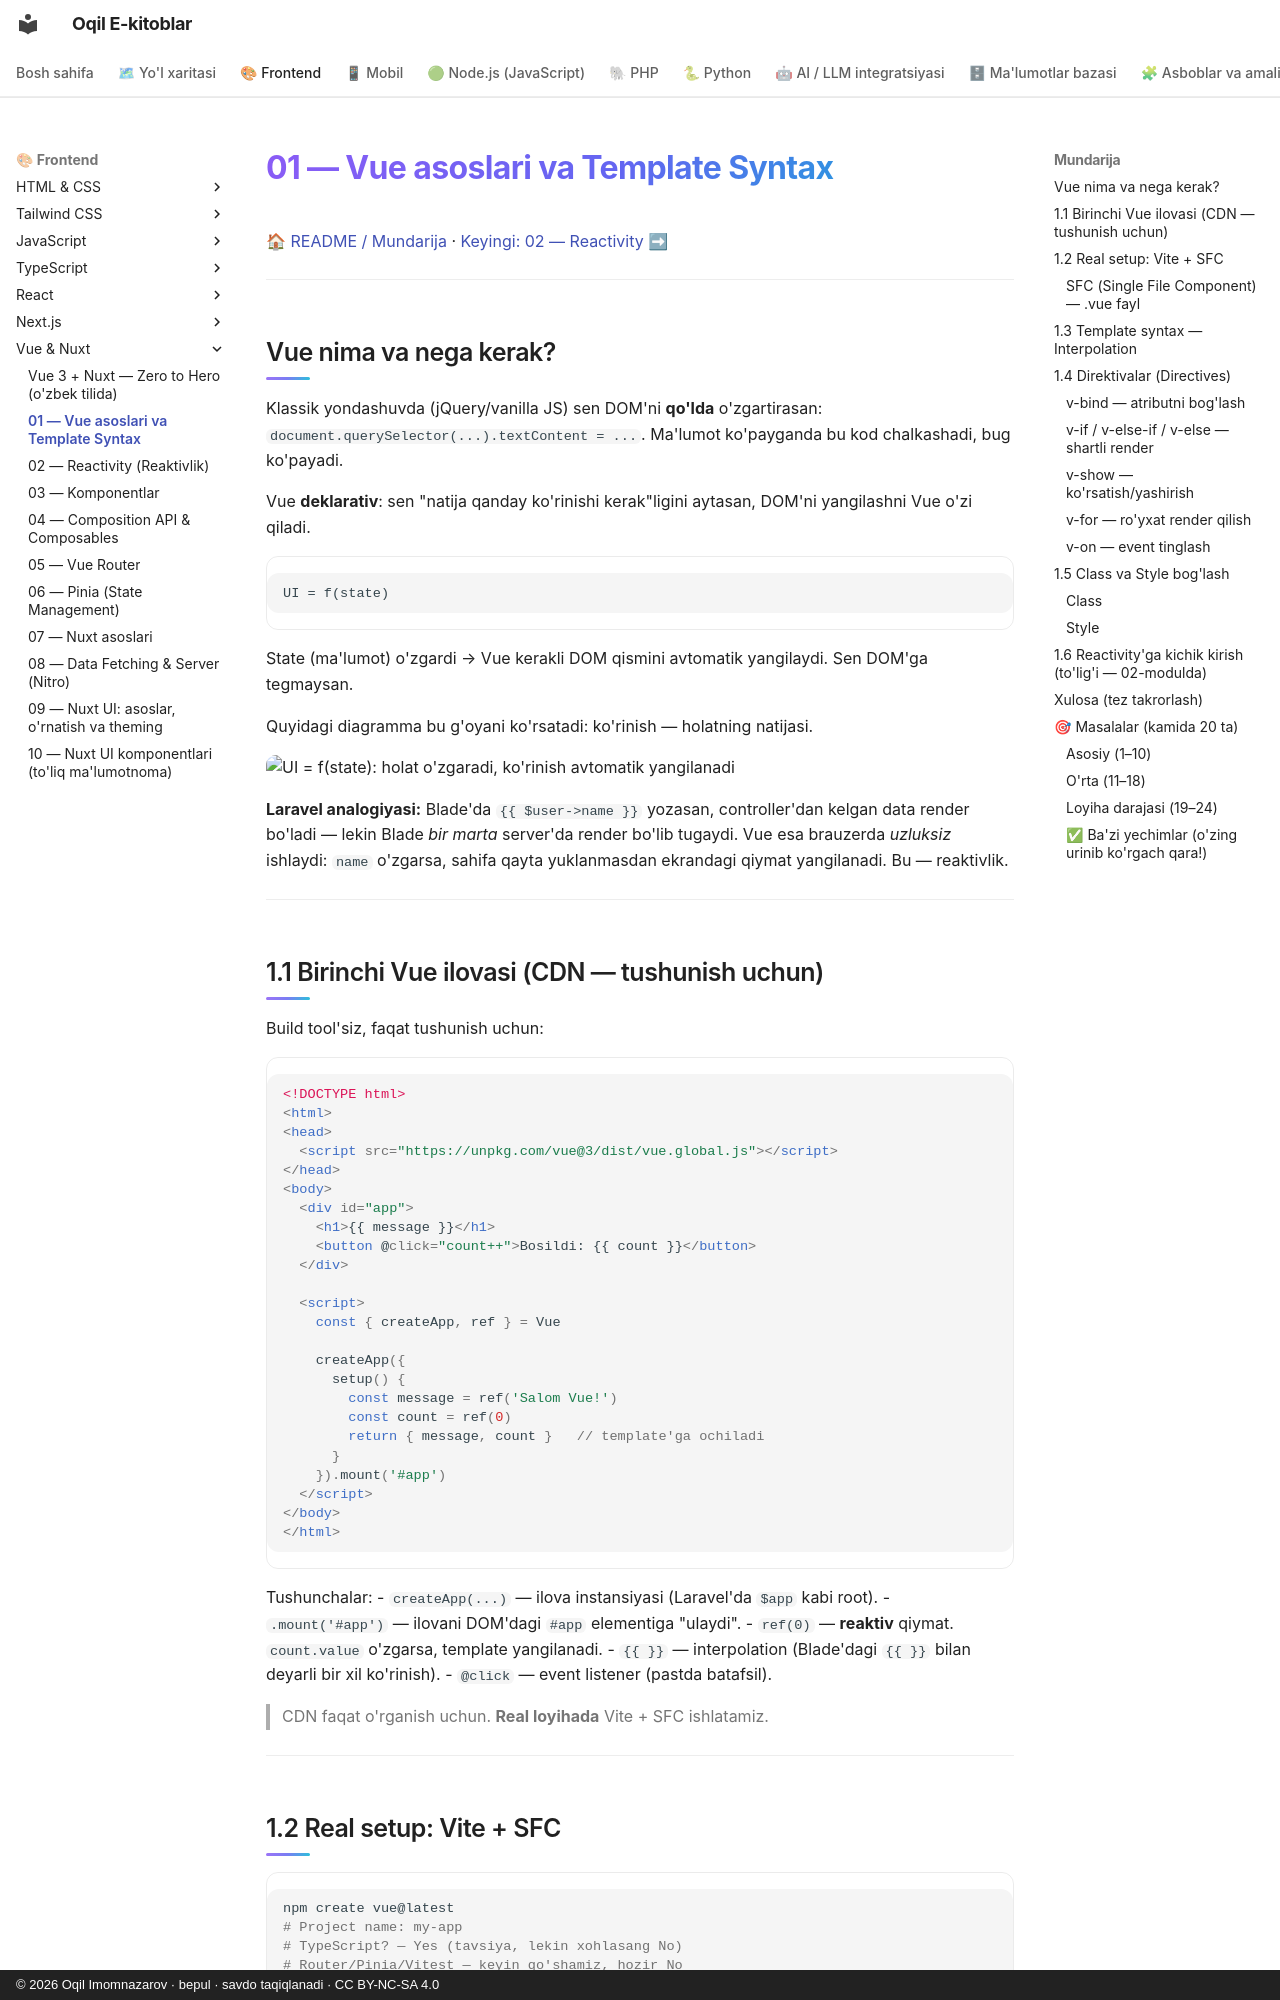

repository: iOqil/e-book · page: vue/01-vue-asoslari/index.html · generator: mkdocs · copyright: © 2026 Oqil Imomnazarov · bepul · savdo taqiqlanadi · CC BY-NC-SA 4.0

# 01 — Vue asoslari va Template Syntax

[🏠 README / Mundarija](./README.md) · [Keyingi: 02 — Reactivity ➡](./02-reactivity.md)

---

## Vue nima va nega kerak?

Klassik yondashuvda (jQuery/vanilla JS) sen DOM'ni **qo'lda** o'zgartirasan: `document.querySelector(...).textContent = ...`. Ma'lumot ko'payganda bu kod chalkashadi, bug ko'payadi.

Vue **deklarativ**: sen "natija qanday ko'rinishi kerak"ligini aytasan, DOM'ni yangilashni Vue o'zi qiladi.

```
UI = f(state)
```

State (ma'lumot) o'zgardi → Vue kerakli DOM qismini avtomatik yangilaydi. Sen DOM'ga tegmaysan.

Quyidagi diagramma bu g'oyani ko'rsatadi: ko'rinish — holatning natijasi.

![UI = f(state): holat o'zgaradi, ko'rinish avtomatik yangilanadi](rasmlar/vu01-ui-f-state.svg)

**Laravel analogiyasi:** Blade'da `{{ $user->name }}` yozasan, controller'dan kelgan data render bo'ladi — lekin Blade *bir marta* server'da render bo'lib tugaydi. Vue esa brauzerda *uzluksiz* ishlaydi: `name` o'zgarsa, sahifa qayta yuklanmasdan ekrandagi qiymat yangilanadi. Bu — reaktivlik.

---

## 1.1 Birinchi Vue ilovasi (CDN — tushunish uchun)

Build tool'siz, faqat tushunish uchun:

```html
<!DOCTYPE html>
<html>
<head>
  <script src="https://unpkg.com/vue@3/dist/vue.global.js"></script>
</head>
<body>
  <div id="app">
    <h1>{{ message }}</h1>
    <button @click="count++">Bosildi: {{ count }}</button>
  </div>

  <script>
    const { createApp, ref } = Vue

    createApp({
      setup() {
        const message = ref('Salom Vue!')
        const count = ref(0)
        return { message, count }   // template'ga ochiladi
      }
    }).mount('#app')
  </script>
</body>
</html>
```

Tushunchalar:
- `createApp(...)` — ilova instansiyasi (Laravel'da `$app` kabi root).
- `.mount('#app')` — ilovani DOM'dagi `#app` elementiga "ulaydi".
- `ref(0)` — **reaktiv** qiymat. `count.value` o'zgarsa, template yangilanadi.
- `{{ }}` — interpolation (Blade'dagi `{{ }}` bilan deyarli bir xil ko'rinish).
- `@click` — event listener (pastda batafsil).

> CDN faqat o'rganish uchun. **Real loyihada** Vite + SFC ishlatamiz.

---

## 1.2 Real setup: Vite + SFC

```bash
npm create vue@latest
# Project name: my-app
# TypeScript? — Yes (tavsiya, lekin xohlasang No)
# Router/Pinia/Vitest — keyin qo'shamiz, hozir No
cd my-app
npm install
npm run dev
```
